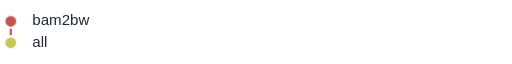
t = 0.00 s
t = 0.80 s: frame unchanged from t = 0.00 s, image omitted
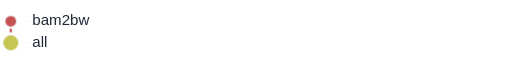
t = 1.06 s
t = 1.50 s: frame unchanged from t = 0.00 s, image omitted
t = 1.93 s: frame unchanged from t = 0.00 s, image omitted
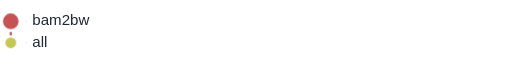
t = 2.78 s

The animated SVG that drew these frames (rendered in a browser with its animation timeline set to each time). Animation: 1 CSS @keyframes rule; one cycle of 3.20 s, repeats indefinitely.

<svg xmlns="http://www.w3.org/2000/svg" baseProfile="full" height="100%" version="1.1" viewBox="25.0,5.0,475.0,40.0" width="100%" tabindex="0" role="img" aria-labelledby="flow-title flow-description"><title id="flow-title">bam2bw_RNAseq: animated rulegraph</title><desc id="flow-description">Nodes pulse in dependency order; parallel branches may pulse together. This illustrates dependencies, not execution time or live progress. Hover a node or focus this SVG to pause. Reduced-motion preferences disable animation.</desc><style>
.flow-node { transform-box: fill-box; transform-origin: center; animation: rule-pulse 2.40s ease-in-out infinite; }
@keyframes rule-pulse {
  0%, 29.1667%, 100% { transform: scale(1); }
  14.5833% { transform: scale(1.45); }
}
svg:has(.flow-node:hover) .flow-node, svg:focus .flow-node { animation-play-state: paused; }
@media (prefers-reduced-motion: reduce) { .flow-node { animation: none; } }
</style><defs /><g><line stroke="lightgrey" stroke-dasharray="2" x1="50.0" x2="49.0" y1="15.0" y2="15.0" /><line stroke="lightgrey" stroke-dasharray="2" x1="50.0" x2="49.0" y1="35.0" y2="35.0" /></g><g><line stroke="#c65353" stroke-width="2.0" x1="35.0" x2="35.0" y1="15.0" y2="35.0" /></g><g /><g /><g><circle cx="35.0" cy="15.0" fill="#c65353" id="Nbam2bw" r="6.0" stroke="white" stroke-width="2.0" class="flow-node" style="animation-delay: 0.00s" data-level="0" /><text dominant-baseline="middle" fill="#1f2937" font-family="sans-serif" font-size="14" x="55.0" y="15.0">bam2bw</text><circle cx="35.0" cy="35.0" fill="#c6c653" id="Nall" r="6.0" stroke="white" stroke-width="2.0" class="flow-node" style="animation-delay: 0.80s" data-level="1" /><text dominant-baseline="middle" fill="#1f2937" font-family="sans-serif" font-size="14" x="55.0" y="35.0">all</text></g></svg>
